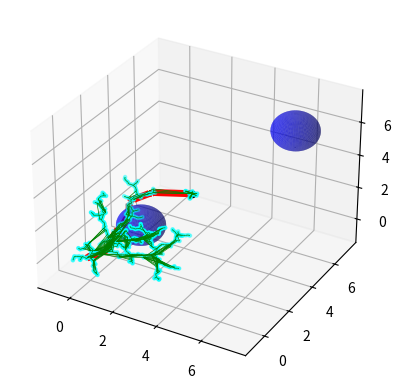

Here is the Python script that generated this plot:
'''
MIT License
[redacted]
This work is licensed under the terms of the MIT license, see <https://opensource.org/licenses/MIT>.  
'''

import numpy as np
from random import random
import matplotlib.pyplot as plt
from matplotlib import collections  as mc
from collections import deque
import mpl_toolkits
from mpl_toolkits.mplot3d import Axes3D

class Line():
    def __init__(self, p0, p1):
        self.p = np.array(p0)
        self.dirn = np.array(p1) - np.array(p0)
        self.dist = np.linalg.norm(self.dirn)
        self.dirn = self.dirn / self.dist if self.dist != 0 else np.zeros_like(self.dirn)

    def path(self, t):
        return self.p + t * self.dirn

def distance(x, y):
    return np.linalg.norm(np.array(x) - np.array(y))

def isInObstacle(vex, obstacles, radius):
    obstacles = np.array(obstacles)
    distances = np.linalg.norm(obstacles - vex, axis=1)
    return np.any(distances < radius)

def isInObstacleBox(point, centers, dimensions):
    point = np.array(point)
    for center, dim in zip(centers, dimensions):
        half_dim = np.array(dim) / 2.0 + 0.20  # Including margin
        min_bound = center - half_dim
        max_bound = center + half_dim
        if np.all((point >= min_bound) & (point <= max_bound)):
            return True
    return False

def Intersection(line, center, radius):
    a = np.dot(line.dirn, line.dirn)
    b = 2 * np.dot(line.dirn, line.p - center)
    c = np.dot(line.p - center, line.p - center) - radius ** 2
    discriminant = b ** 2 - 4 * a * c

    if discriminant < 0:
        return False

    sqrt_discriminant = np.sqrt(discriminant)
    t1 = (-b + sqrt_discriminant) / (2 * a)
    t2 = (-b - sqrt_discriminant) / (2 * a)

    return (0 <= t1 <= line.dist) or (0 <= t2 <= line.dist)


def isThruObstacle(line, centers, dimensions):
    for center, dim in zip(centers, dimensions):
        if IntersectionBox(line, center, dim):
            return True
    return False

def IntersectionBox(line, center, dimension):
    extra = 0.20  # Margin for collision
    half_dim = np.array(dimension) / 2.0 + extra
    min_bound = center - half_dim
    max_bound = center + half_dim
    tmin = (min_bound - line.p) / line.dirn
    tmax = (max_bound - line.p) / line.dirn
    tmin, tmax = np.minimum(tmin, tmax), np.maximum(tmin, tmax)
    t_enter = np.max(tmin)
    t_exit = np.min(tmax)
    return (t_enter <= t_exit) and (t_exit > 0)

   
class Graph:
    def __init__(self, startpos, endpos):
        self.startpos = startpos
        self.endpos = endpos

        self.vertices = [startpos]
        self.edges = []
        self.success = False

        self.vex2idx = {startpos:0}
        self.neighbors = {0:[]}
        self.distances = {0:0.}

        self.sx = endpos[0] - startpos[0]
        self.sy = endpos[1] - startpos[1]
        self.sz = endpos[2] - startpos[2]

    def add_vex(self, pos):
        try:
            idx = self.vex2idx[pos]
        except:
            idx = len(self.vertices)
            self.vertices.append(pos)
            self.vex2idx[pos] = idx
            self.neighbors[idx] = []
        return idx

    def add_edge(self, idx1, idx2, cost):
        self.edges.append((idx1, idx2))
        self.neighbors[idx1].append((idx2, cost))
        self.neighbors[idx2].append((idx1, cost))


    def randomPosition(self):
        rx = random()
        ry = random()
        rz = random()

        posx = self.startpos[0] - (self.sx / 2.) + rx * self.sx * 2
        posy = self.startpos[1] - (self.sy / 2.) + ry * self.sy * 2
        posz = self.startpos[2] - (self.sy / 2.) + rz * self.sy * 2
        return posx, posy, posz
    
def RRT_star(startpos, endpos, obstacles, n_iter, dimensions, stepSize):#''' RRT star algorithm '''
    print(startpos, endpos, obstacles, dimensions)
    G = Graph(startpos, endpos)

    for _ in range(n_iter):
        randvex = G.randomPosition()
        
        # if isInObstacle(randvex, obstacles, radius):
        #     continue
        if isInObstacleBox(randvex, obstacles, dimensions):
            continue
        nearvex, nearidx = nearest(G, randvex, obstacles, radius)
        if nearvex is None:
            continue

        newvex = newVertex(randvex, nearvex, stepSize)

        newidx = G.add_vex(newvex)
        dist = distance(newvex, nearvex)
        
        G.add_edge(newidx, nearidx, dist)
        G.distances[newidx] = G.distances[nearidx] + dist

        # update nearby vertices distance (if shorter)
        for vex in G.vertices:
            if vex == newvex:
                continue

            dist = distance(vex, newvex)
            if dist > radius:
                continue

            line = Line(vex, newvex)
            # if isThruObstacle(line, obstacles, radius):
            #     continue

            idx = G.vex2idx[vex]
            if G.distances[newidx] + dist < G.distances[idx]:
                G.add_edge(idx, newidx, dist)
                G.distances[idx] = G.distances[newidx] + dist

        dist = distance(newvex, G.endpos)
        if dist < 2 * radius:
            endidx = G.add_vex(G.endpos)
            G.add_edge(newidx, endidx, dist)
            try:
                G.distances[endidx] = min(G.distances[endidx], G.distances[newidx]+dist)
            except:
                G.distances[endidx] = G.distances[newidx]+dist

            G.success = True
            print('success')
            # break
    return G
def nearest(G, vex, obstacles, radius):
    Nvex = None
    Nidx = None
    minDist = float("inf")

    for idx, v in enumerate(G.vertices):
        line = Line(v, vex)
        if isThruObstacle(line, obstacles, dimensions):
            continue

        dist = distance(v, vex)
        if dist < minDist:
            minDist = dist
            Nidx = idx
            Nvex = v

    return Nvex, Nidx


def newVertex(randvex, nearvex, stepSize):
    dirn = np.array(randvex) - np.array(nearvex)
    length = np.linalg.norm(dirn)
    dirn = (dirn / length) * min (stepSize, length)

    newvex = (nearvex[0]+dirn[0], nearvex[1]+dirn[1], nearvex[2]+dirn[2])
    return newvex



def plot_sphere(ax, center, radius):
    u = np.linspace(0, 2 * np.pi, 100)
    v = np.linspace(0, np.pi, 100)

    x = center[0] + radius * np.outer(np.cos(u), np.sin(v))
    y = center[1] + radius * np.outer(np.sin(u), np.sin(v))
    z = center[2] + radius * np.outer(np.ones(np.size(u)), np.cos(v))

    ax.plot_surface(x, y, z, color='b', alpha=0.5)

def plot(G, obstacles, radius, path=None):#'''Plot RRT, obstacles and shortest path'''
    px = [x for x, y, z in G.vertices]
    py = [y for x, y, z in G.vertices]
    pz = [z for x, y, z in G.vertices]
    ax = plt.figure().add_subplot(projection='3d')

    for obs in obstacles:
        plot_sphere(ax,obs, radius)

    ax.scatter(px, py, pz, c='cyan', s=5)
    ax.scatter(G.startpos[0], G.startpos[1],G.startpos[2], c='black')
    ax.scatter(G.endpos[0], G.endpos[1],G.endpos[2], c='black')
    # for edge in G.edges:
    #     print(edge)
    lines = [(G.vertices[edge[0]], G.vertices[edge[1]]) for edge in G.edges]
    
    lc = mpl_toolkits.mplot3d.art3d.Line3DCollection(lines,zorder=3, colors='green', linewidths=.5)
    ax.add_collection(lc)

    if path is not None:
        paths = [(path[i], path[i+1]) for i in range(len(path)-1)]
        lc2 = mpl_toolkits.mplot3d.art3d.Line3DCollection(paths, colors='red', linewidths=5)
        ax.add_collection(lc2)

    ax.autoscale()
    ax.margins(0.1)
    plt.show()

def dijkstra(G):# ''' Dijkstra algorithm for finding shortest path from start position to end.'''
    srcIdx = G.vex2idx[G.startpos]
    dstIdx = G.vex2idx[G.endpos]
    print(G.endpos)

    # build dijkstra
    nodes = list(G.neighbors.keys())
    dist = {node: float('inf') for node in nodes}
    prev = {node: None for node in nodes}
    dist[srcIdx] = 0

    while nodes:
        curNode = min(nodes, key=lambda node: dist[node])
        nodes.remove(curNode)
        if dist[curNode] == float('inf'):
            break

        for neighbor, cost in G.neighbors[curNode]:
            newCost = dist[curNode] + cost
            if newCost < dist[neighbor]:
                dist[neighbor] = newCost
                prev[neighbor] = curNode

    # retrieve path
    path = deque()
    curNode = dstIdx
    while prev[curNode] is not None:
        path.appendleft(G.vertices[curNode])
        curNode = prev[curNode]
    path.appendleft(G.vertices[curNode])
    return list(path)

    
if __name__ == '__main__':
    startpos = (0., 0., 0.)
    endpos = (3, 3., 3.)
    obstacles = [(1.5, 1.5, 1.5), (6., 6., 6.)]
    n_iter = 520
    radius = 1
    dimensions = np.array([[1,1,1], [2.5,2.5,2.5]])
    print(dimensions)
    stepSize = 0.1

    G = RRT_star(startpos,endpos, obstacles, n_iter, dimensions, stepSize)


    # G = RRT_star(startpos, endpos, obstacles, n_iter, radius, stepSize)
    # # G = RRT(startpos, endpos, obstacles, n_iter, radius, stepSize)

    if G.success:
        print("A path has been found")
        path = dijkstra(G)
        print(path)
        plot(G, obstacles, radius, path)
    else:
        print("A path was not found")
        plot(G, obstacles, radius)